Run: headless pygame with SDL's dummy video driver; simulated clock (each Clock.tick advances the game by its frame time, no real sleeping); random seed 0; keys injected as events and as key.get_pressed() state; no mouse input.
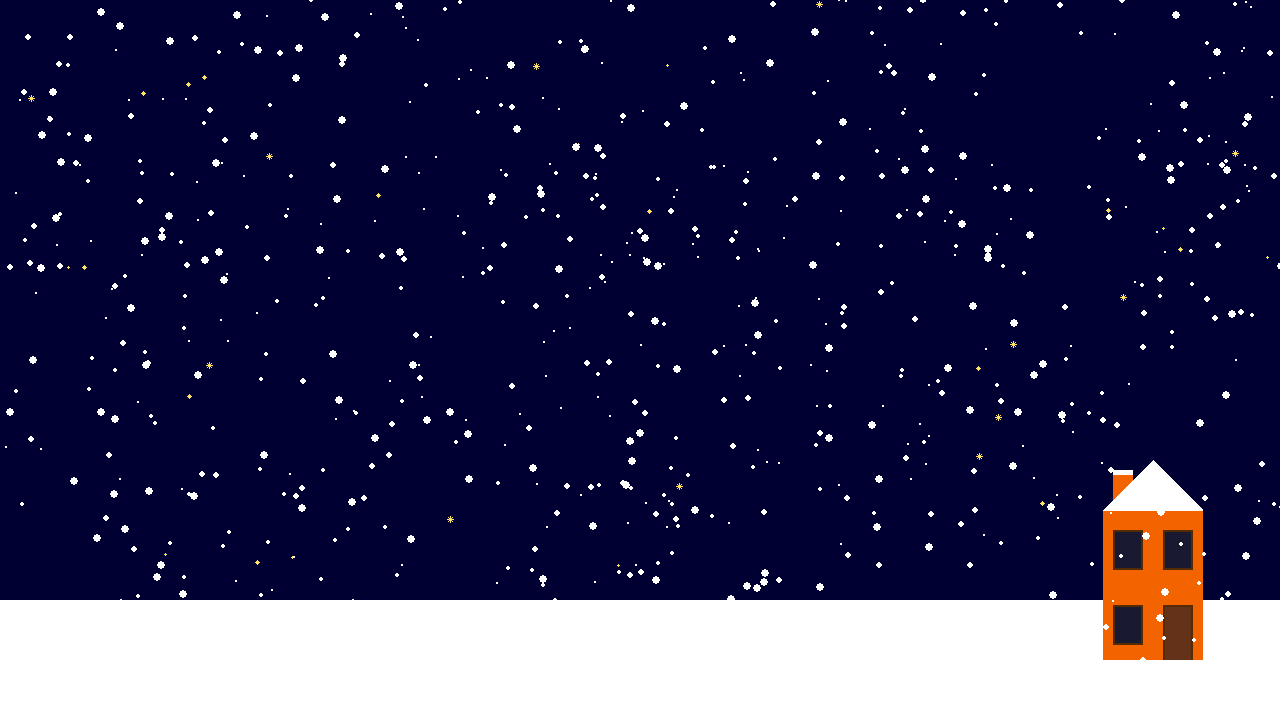
Frame 1 of 4 · flips 1–60 · no input
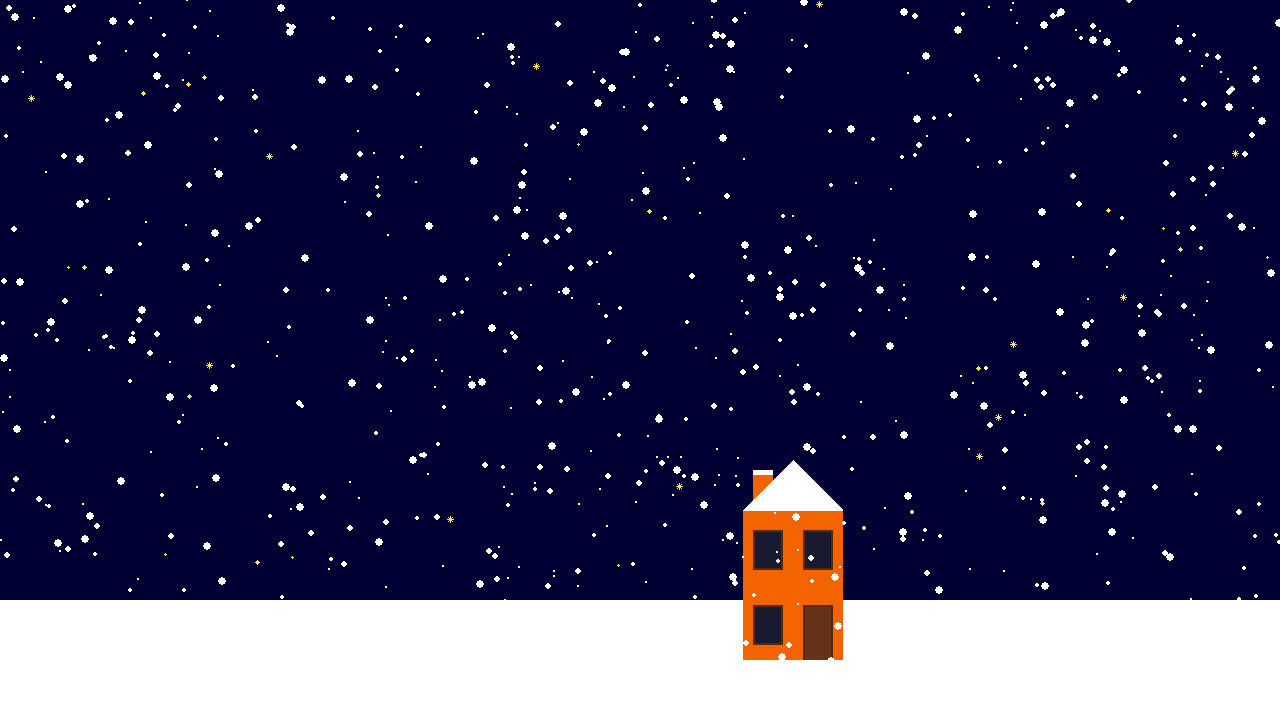
Frame 2 of 4 · flips 61–180 · tapped SPACE, RETURN · held RIGHT (→), D
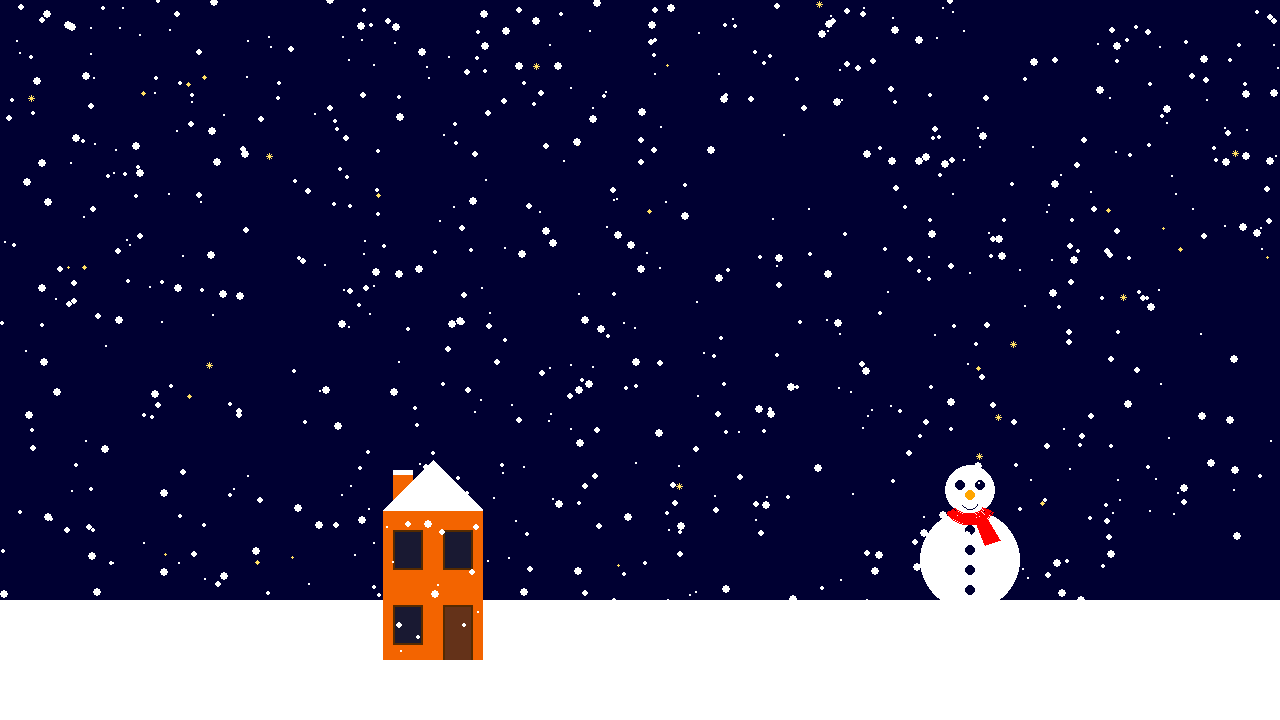
Frame 3 of 4 · flips 181–300 · held DOWN (↓), S
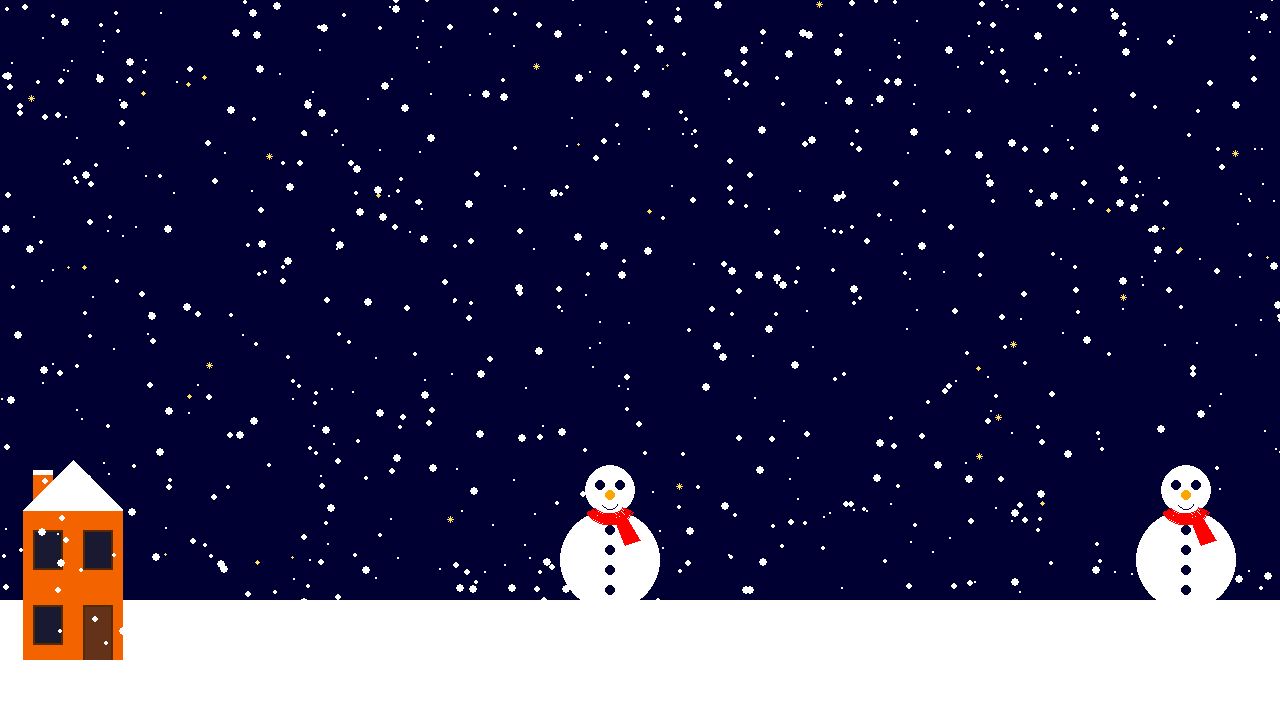
Frame 4 of 4 · flips 301–420 · held LEFT (←), A, UP (↑), W

The pygame program that drew these frames:

import pygame as p
import random as rand
p.init()

class Rect(p.sprite.Sprite):
    def __init__(self,colour,width,height,name = ''):
        self.name = name
        p.sprite.Sprite.__init__(self)
        self.image = p.Surface([width,height])
        self.image.fill(colour)
        self.rect = self.image.get_rect()

class House1(p.sprite.Sprite):
    def __init__(self,colour,name = ''):
        self.name = name
        self.x = 0
        p.sprite.Sprite.__init__(self)
        self.image = p.Surface([100,200])
        self.image.fill((0,0,0))
        self.image.set_colorkey((0,0,0))
        p.draw.rect(self.image,colour,(0,50,100,150))
        #chimney
        if rand.randint(0,1) == 1:
            p.draw.rect(self.image,colour,(10,10,20,40))
            p.draw.rect(self.image,(255,255,255),(10,10,20,5))
            
        else:
            p.draw.rect(self.image,colour,(70,10,20,40))
            p.draw.rect(self.image,(255,255,255),(70,10,20,5))
            
        p.draw.polygon(self.image,(255,255,255),[(0,50),(50,0),(100,50)])
        #windows
        p.draw.rect(self.image,(25,25,50),(10,70,30,40))
        p.draw.rect(self.image,(84,42,0),(10,70,30,40),2)
        p.draw.rect(self.image,(25,25,50),(60,70,30,40))
        p.draw.rect(self.image,(84,42,0),(60,70,30,40),2)
        if rand.randint(0,1) == 1:
            p.draw.rect(self.image,(25,25,50),(60,145,30,40))
            p.draw.rect(self.image,(100,50,0),(60,145,30,40),2)

            p.draw.rect(self.image,(100,50,25),(10,145,30,65))
            p.draw.rect(self.image,(84,42,0),(10,145,30,65),2)
            
        else:
            p.draw.rect(self.image,(25,25,50),(10,145,30,40))
            p.draw.rect(self.image,(84,42,0),(10,145,30,40),2)

            p.draw.rect(self.image,(100,50,25),(60,145,30,65))
            p.draw.rect(self.image,(84,42,0),(60,145,30,65),2)
        self.rect = self.image.get_rect()
    def update(self):
        self.x = self.x - speed
        self.rect.x = round(self.x)


class SnowMan(p.sprite.Sprite):
    def __init__(self,name = ''):
        self.name = name
        self.x = 0
        p.sprite.Sprite.__init__(self)
        self.image = p.Surface([100,200])
        self.image.fill((0,0,0))
        self.image.set_colorkey((0,0,0))
        p.draw.circle(self.image,(255,255,255),(50,100),50)
        p.draw.circle(self.image,(255,255,255),(50,30),25)
        p.draw.circle(self.image,(0,0,0),(40,25),5)
        p.draw.circle(self.image,(0,0,0),(60,25),5)
        p.draw.circle(self.image,(0,0,0),(50,70),5)
        p.draw.circle(self.image,(0,0,0),(50,90),5)
        p.draw.circle(self.image,(0,0,0),(50,110),5)
        p.draw.circle(self.image,(0,0,0),(50,130),5)
        p.draw.circle(self.image,(255,165,0),(50,35),5)
        p.draw.arc(self.image,(0,0,0),(40,20,20,30),3.9,5.6)
        p.draw.arc(self.image,(255,0,0),(25,25,50,40),3.6,5.9,10)
        p.draw.polygon(self.image,(255,0,0),[(55,60),(65,55),(80,80),(65,85)])
        self.rect = self.image.get_rect()
    def update(self):
        self.x = self.x - speed
        self.rect.x = round(self.x)


        
class Star(p.sprite.Sprite):
    def __init__(self,colour,radius,name = ''):
        self.name = name
        p.sprite.Sprite.__init__(self)
        self.image = p.Surface([radius*2+1,radius*2+1])
        self.image.fill((0,0,0))
        self.image.set_colorkey((0,0,0))
        p.draw.line(self.image,colour,(1,1),(radius*2-1,radius*2-1))
        p.draw.line(self.image,colour,(radius*2-1,1),(1,radius*2-1))
        p.draw.line(self.image,colour,(radius,0),(radius,radius*2))
        p.draw.line(self.image,colour,(0,radius),(radius*2,radius))
        self.rect = self.image.get_rect()
        
class Snow(p.sprite.Sprite):
    def __init__(self,radius,name = ''):
        self.name = name
        self.x = 0
        self.y = 0
        self.speedy = rand.uniform(1,5)
        self.speedx = rand.uniform(radius/4,(radius-radius/2.5)*speed)
        p.sprite.Sprite.__init__(self)
        self.image = p.Surface([radius*2,radius*2])
        self.image.fill((0,0,0))
        self.image.set_colorkey((0,0,0))
        p.draw.circle(self.image,(255,255,255),(radius,radius),radius)
        self.rect = self.image.get_rect()
    def update(self):
        self.y = self.y + self.speedy
        self.rect.y = round(self.y)
        self.x = self.x - self.speedx
        self.rect.x = round(self.x)

def create_house():
    r = rand.randint(200,255)
    g = rand.randint(50,150)
    house = House1((r,g,0))
    house.rect.y = 460
    house.x = 1280
    house.rect.x = 1280
    all_sprites_list.add(house)
    houses.add(house)
def create_snowman():
    snowman = SnowMan()
    snowman.rect.y = 460
    snowman.x = 1280
    snowman.rect.x = 1280
    all_sprites_list.add(snowman)
    houses.add(snowman)
def create_stars():
    for i in range(rand.randint(20,40)):
        star = Star((255,223,100),rand.randint(1,3))
        star.rect.x = rand.randint(0,1280)
        star.rect.y = rand.randint(0,580)
        all_sprites_list.add(star)
        stars.add(star)
def create_snow():
    for i in range(round(640+270*speed)):
        snow = Snow(rand.randint(1,4))
        snow.rect.y = rand.randint(0,600)
        snow.y = snow.rect.y
        xplus = (720-snow.y/snow.speedy)*snow.speedx
        snow.rect.x = rand.randint(0,round(1280+xplus))
        snow.x = snow.rect.x
        all_sprites_list.add(snow)
        snows.add(snow)
def more_snow():
    for i in range(round(80+45*speed)):
        snow = Snow(rand.randint(1,4))
        snow.rect.y = rand.randint(-100,0)
        snow.y = snow.rect.y
        xplus = (720-snow.y/snow.speedy)*snow.speedx
        snow.rect.x = rand.randint(0,round(1280+xplus))
        snow.x = snow.rect.x
        all_sprites_list.add(snow)
        snows.add(snow)
def setup():
    global clock, all_sprites_list, stars, houses, background, snows, ground, speed
    background = p.display.set_mode([1280,720])
    speed = 1.5
    all_sprites_list = p.sprite.Group()
    houses = p.sprite.Group()
    stars = p.sprite.Group()
    snows = p.sprite.Group()
    create_stars()
    ground = Rect((255,255,255),1280,120)
    ground.rect.x = 0
    ground.rect.y = 600
    all_sprites_list.add(ground)
    create_house()
    create_snow()
    background.fill([0,0,50])
    all_sprites_list.draw(background)
    p.display.flip()
    clock = p.time.Clock()

def events():
    for event in p.event.get():
        if event.type == p.QUIT:
            close()
        if event.type == p.KEYDOWN:
            if event.key == p.K_ESCAPE:
                close()

def close():
    p.display.quit()
    raise SystemExit

def delete_sprites():
    for sprite in snows:
        if sprite.rect.y > 700:
            sprite.kill()
        if sprite.rect.x < 0:
            sprite.kill()
    for sprite in houses:
        if sprite.rect.x < -100:
            sprite.kill()
def update_sprites_background():
    global count
    snows.update()
    if count == 25:
        more_snow()
        count = 0
    count = count + 1
def update_sprites():
    global house_count, house_max
    houses.update()
    if house_count == house_max:
        if rand.randint(1,1) == 1:
            create_snowman()
        else:
            create_house()
        house_count = 0
        house_max = round(rand.randint(400,600)/speed)
    house_count = house_count + 1
def update_screen():
    background.fill([0,0,50])
    all_sprites_list.draw(background)
    p.display.flip()
    clock.tick(60)
def loop():
    global count, house_count, house_max
    count = 25
    house_count = 1
    bgu = 1
    counttest = 0
    house_max = round(rand.randint(400,600)/speed)
    while True:
        events()
        for i in range(2):
            delete_sprites()
            update_sprites()
        if bgu == 2:
            update_sprites_background()
            bgu = 0
        update_screen()
        bgu = bgu + 1
if __name__ == '__main__':
    setup()
    loop()
